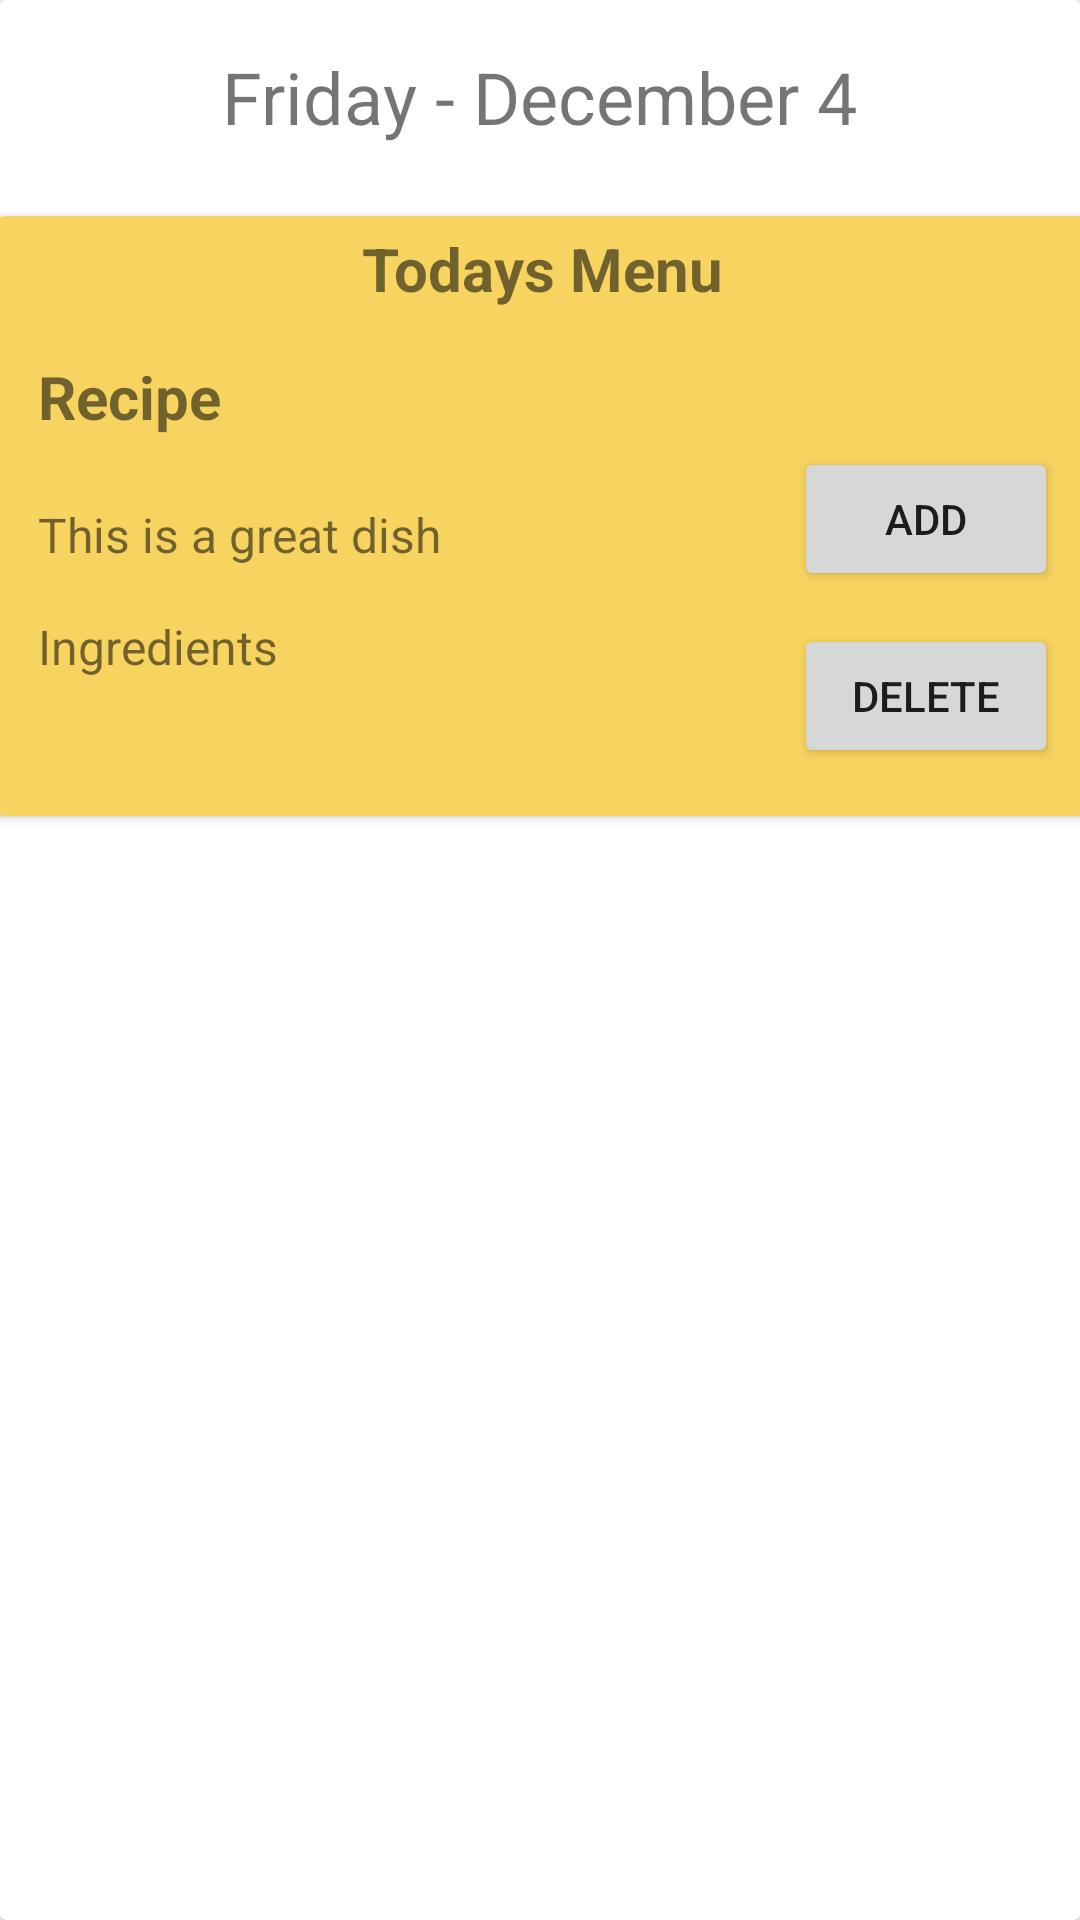

Android layout source for this screen:
<!-- AndroidManifest.xml: application theme Theme.EasyMenuPlanner -->
<!-- res/layout/menu_item.xml -->
<?xml version="1.0" encoding="utf-8"?>
<androidx.constraintlayout.widget.ConstraintLayout xmlns:android="http://schemas.android.com/apk/res/android"
    xmlns:app="http://schemas.android.com/apk/res-auto"
    xmlns:tools="http://schemas.android.com/tools"
    android:id="@+id/cl_menu_item"
    android:layout_width="match_parent"
    android:layout_height="match_parent">

    <androidx.cardview.widget.CardView
        android:id="@+id/cardView"
        android:layout_width="0dp"
        android:layout_height="0dp"
        app:layout_constraintBottom_toBottomOf="parent"
        app:layout_constraintEnd_toEndOf="parent"
        app:layout_constraintStart_toStartOf="parent"
        app:layout_constraintTop_toTopOf="parent">

        <androidx.constraintlayout.widget.ConstraintLayout
            android:layout_width="match_parent"
            android:layout_height="match_parent">

            <TextView
                android:id="@+id/tvMenuDate"
                android:layout_width="270dp"
                android:layout_height="32dp"
                android:layout_marginTop="16dp"
                android:layout_marginBottom="351dp"
                android:gravity="center_horizontal"
                android:text="@string/menuDate"
                android:textSize="24sp"
                app:layout_constraintBottom_toTopOf="@+id/cvDinner"
                app:layout_constraintEnd_toEndOf="parent"
                app:layout_constraintHorizontal_bias="0.497"
                app:layout_constraintStart_toStartOf="parent"
                app:layout_constraintTop_toTopOf="parent" />

            <androidx.cardview.widget.CardView
                android:id="@+id/cvDinner"
                android:layout_width="376dp"
                android:layout_height="200dp"
                android:layout_marginTop="24dp"
                app:cardBackgroundColor="@color/yellow"
                app:cardCornerRadius="10dp"
                app:layout_constraintEnd_toEndOf="parent"
                app:layout_constraintHorizontal_bias="0.488"
                app:layout_constraintStart_toStartOf="parent"
                app:layout_constraintTop_toBottomOf="@+id/tvMenuDate">

                <androidx.constraintlayout.widget.ConstraintLayout
                    android:layout_width="match_parent"
                    android:layout_height="match_parent">

                    <TextView
                        android:id="@+id/tvDinnerTitle"
                        android:layout_width="wrap_content"
                        android:layout_height="wrap_content"
                        android:layout_marginTop="4dp"
                        android:text="@string/dinnerTitle"
                        android:textSize="20sp"
                        android:textStyle="bold"
                        app:layout_constraintEnd_toEndOf="parent"
                        app:layout_constraintStart_toStartOf="parent"
                        app:layout_constraintTop_toTopOf="parent" />

                    <Button
                        android:id="@+id/btAddDinner"
                        android:layout_width="wrap_content"
                        android:layout_height="wrap_content"
                        android:layout_marginTop="28dp"
                        android:layout_marginEnd="16dp"
                        android:layout_marginRight="16dp"
                        android:layout_marginBottom="8dp"
                        android:text="@string/addRecipe"
                        app:layout_constraintBottom_toTopOf="@+id/btDeleteDinner"
                        app:layout_constraintEnd_toEndOf="parent"
                        app:layout_constraintTop_toTopOf="parent"
                        app:layout_constraintVertical_bias="0.944" />

                    <Button
                        android:id="@+id/btDeleteDinner"
                        android:layout_width="wrap_content"
                        android:layout_height="wrap_content"
                        android:layout_marginEnd="16dp"
                        android:layout_marginRight="16dp"
                        android:layout_marginBottom="16dp"
                        android:text="@string/deleteRecipe"
                        app:layout_constraintBottom_toBottomOf="parent"
                        app:layout_constraintEnd_toEndOf="parent" />

                    <androidx.cardview.widget.CardView
                        android:id="@+id/cvDinnerRecipe"
                        android:layout_width="260dp"
                        android:layout_height="0dp"
                        android:layout_marginStart="4dp"
                        android:layout_marginLeft="4dp"
                        android:layout_marginTop="32dp"
                        app:cardBackgroundColor="@android:color/transparent"
                        app:cardElevation="0dp"
                        app:layout_constraintBottom_toBottomOf="parent"
                        app:layout_constraintStart_toStartOf="parent"
                        app:layout_constraintTop_toTopOf="parent">

                        <androidx.constraintlayout.widget.ConstraintLayout
                            android:layout_width="match_parent"
                            android:layout_height="match_parent">

                            <TextView
                                android:id="@+id/tvDinnerRecipeName"
                                android:layout_width="wrap_content"
                                android:layout_height="wrap_content"
                                android:layout_marginStart="16dp"
                                android:layout_marginLeft="16dp"
                                android:layout_marginTop="8dp"
                                android:layout_marginBottom="8dp"
                                android:text="@string/recipeName_text"
                                android:textSize="20sp"
                                android:textStyle="bold"
                                app:layout_constraintBottom_toTopOf="@+id/tvDescription"
                                app:layout_constraintStart_toStartOf="parent"
                                app:layout_constraintTop_toTopOf="parent"
                                app:layout_constraintVertical_bias="0.32" />

                            <TextView
                                android:id="@+id/tvDescription"
                                android:layout_width="209dp"
                                android:layout_height="30dp"
                                android:layout_marginStart="16dp"
                                android:layout_marginLeft="16dp"
                                android:layout_marginTop="60dp"
                                android:layout_marginBottom="4dp"
                                android:text="@string/recipeDescription"
                                android:textSize="16sp"
                                app:layout_constraintBottom_toTopOf="@+id/tvIngredients"
                                app:layout_constraintStart_toStartOf="parent"
                                app:layout_constraintTop_toTopOf="parent" />

                            <TextView
                                android:id="@+id/tvIngredients"
                                android:layout_width="206dp"
                                android:layout_height="56dp"
                                android:layout_marginStart="16dp"
                                android:layout_marginLeft="16dp"
                                android:layout_marginBottom="8dp"
                                android:text="@string/menuIngredients"
                                android:textSize="16sp"
                                app:layout_constraintBottom_toBottomOf="parent"
                                app:layout_constraintStart_toStartOf="parent"
                                app:layout_constraintTop_toBottomOf="@+id/tvDescription" />
                        </androidx.constraintlayout.widget.ConstraintLayout>
                    </androidx.cardview.widget.CardView>
                </androidx.constraintlayout.widget.ConstraintLayout>
            </androidx.cardview.widget.CardView>

        </androidx.constraintlayout.widget.ConstraintLayout>
    </androidx.cardview.widget.CardView>
</androidx.constraintlayout.widget.ConstraintLayout>
<!-- resources referenced by this layout -->
<resources>
  <color name="yellow">#F7D360</color>
  <string name="addRecipe">Add</string>
  <string name="deleteRecipe">Delete</string>
  <string name="dinnerTitle">Todays Menu</string>
  <string name="menuDate">Friday - December 4</string>
  <string name="menuIngredients">Ingredients</string>
  <string name="recipeDescription">This is a great dish</string>
  <string name="recipeName_text">Recipe</string>
  <style name="Theme.EasyMenuPlanner" parent="Theme.MaterialComponents.DayNight.DarkActionBar">
          
          <item name="colorPrimary">@color/blue</item>
          <item name="colorPrimaryVariant">@color/darkBlue</item>
          <item name="colorOnPrimary">@color/white</item>
          
          <item name="colorSecondary">@color/teal_200</item>
          <item name="colorSecondaryVariant">@color/teal_200</item>
          <item name="colorOnSecondary">@color/black</item>
          
          <item name="android:statusBarColor" tools:targetApi="l">?attr/colorPrimaryVariant</item>
          
      </style>
  <color name="blue">#0A5687</color>
  <color name="darkBlue">#06304d</color>
  <color name="white">#FFFFFFFF</color>
  <color name="teal_200">#FF03DAC5</color>
  <color name="black">#FF000000</color>
</resources>
